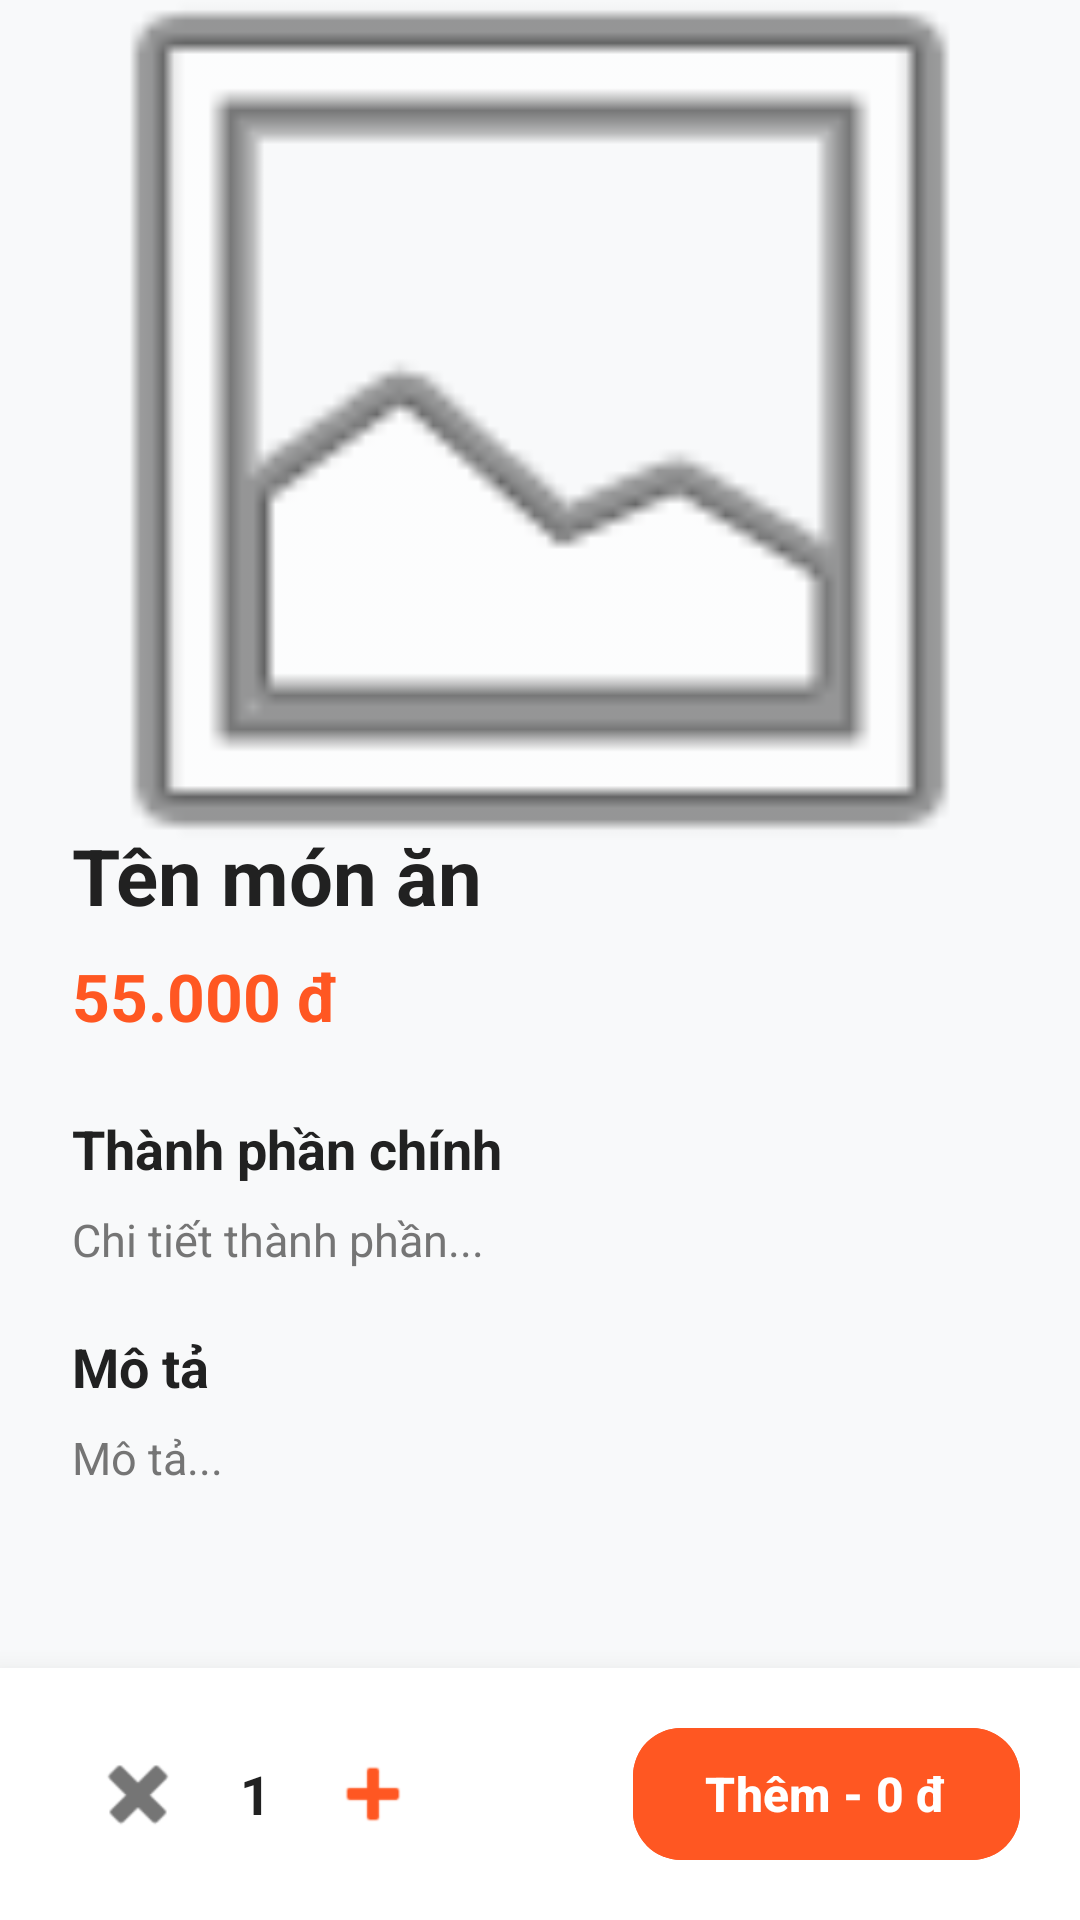

Layout XML and referenced resources for this Android screen:
<!-- AndroidManifest.xml: application theme Theme.MyApplication -->
<!-- res/layout/activity_dish_detail.xml -->
<?xml version="1.0" encoding="utf-8"?>
<androidx.constraintlayout.widget.ConstraintLayout xmlns:android="http://schemas.android.com/apk/res/android"
    xmlns:app="http://schemas.android.com/apk/res-auto"
    android:layout_width="match_parent"
    android:layout_height="match_parent"
    android:background="#F8F9FA">

    <ScrollView
        android:layout_width="match_parent"
        android:layout_height="0dp"
        app:layout_constraintTop_toTopOf="parent"
        app:layout_constraintBottom_toTopOf="@id/bottomBar">

        <LinearLayout
            android:layout_width="match_parent"
            android:layout_height="wrap_content"
            android:orientation="vertical">

            <ImageView
                android:id="@+id/ivDetailImage"
                android:layout_width="match_parent"
                android:layout_height="280dp"
                android:scaleType="centerCrop"
                android:src="@android:drawable/ic_menu_gallery" />

            
            <LinearLayout
                android:layout_width="match_parent"
                android:layout_height="wrap_content"
                android:background="@drawable/bg_rounded_top"
                android:layout_marginTop="-30dp"
                android:orientation="vertical"
                android:padding="24dp"
                android:elevation="4dp">

                <TextView
                    android:id="@+id/tvDetailName"
                    android:layout_width="match_parent"
                    android:layout_height="wrap_content"
                    android:text="Tên món ăn"
                    android:textColor="#212121"
                    android:textSize="26sp"
                    android:textStyle="bold"
                    android:layout_marginBottom="8dp" />

                <TextView
                    android:id="@+id/tvDetailPrice"
                    android:layout_width="match_parent"
                    android:layout_height="wrap_content"
                    android:text="55.000 đ"
                    android:textColor="#FF5722"
                    android:textSize="22sp"
                    android:textStyle="bold"
                    android:layout_marginBottom="24dp" />

                <TextView
                    android:layout_width="match_parent"
                    android:layout_height="wrap_content"
                    android:text="Thành phần chính"
                    android:textColor="#212121"
                    android:textSize="18sp"
                    android:textStyle="bold"
                    android:layout_marginBottom="8dp" />

                <TextView
                    android:id="@+id/tvDetailIngredients"
                    android:layout_width="match_parent"
                    android:layout_height="wrap_content"
                    android:text="Chi tiết thành phần..."
                    android:textColor="#757575"
                    android:textSize="15sp"
                    android:lineSpacingExtra="4dp"
                    android:layout_marginBottom="20dp" />

                <TextView
                    android:layout_width="match_parent"
                    android:layout_height="wrap_content"
                    android:text="Mô tả"
                    android:textColor="#212121"
                    android:textSize="18sp"
                    android:textStyle="bold"
                    android:layout_marginBottom="8dp" />

                <TextView
                    android:id="@+id/tvDetailDesc"
                    android:layout_width="match_parent"
                    android:layout_height="wrap_content"
                    android:text="Mô tả..."
                    android:textColor="#757575"
                    android:textSize="15sp"
                    android:lineSpacingExtra="4dp"
                    android:layout_marginBottom="32dp" />
            </LinearLayout>
        </LinearLayout>
    </ScrollView>

    
    <LinearLayout
        android:id="@+id/bottomBar"
        android:layout_width="match_parent"
        android:layout_height="wrap_content"
        android:orientation="horizontal"
        android:background="#FFFFFF"
        android:elevation="16dp"
        android:paddingHorizontal="20dp"
        android:paddingVertical="16dp"
        android:gravity="center_vertical"
        app:layout_constraintBottom_toBottomOf="parent">

        <LinearLayout
            android:layout_width="wrap_content"
            android:layout_height="wrap_content"
            android:orientation="horizontal"
            android:gravity="center_vertical"
            android:background="@drawable/bg_quantity_btn"
            android:paddingHorizontal="8dp"
            android:paddingVertical="4dp">

            <ImageButton
                android:id="@+id/btnMinus"
                android:layout_width="36dp"
                android:layout_height="36dp"
                android:src="@android:drawable/ic_delete"
                app:tint="#757575"
                android:background="?attr/selectableItemBackgroundBorderless" />

            <TextView
                android:id="@+id/tvQuantity"
                android:layout_width="wrap_content"
                android:layout_height="wrap_content"
                android:text="1"
                android:textColor="#212121"
                android:textSize="18sp"
                android:textStyle="bold"
                android:layout_marginHorizontal="16dp" />

            <ImageButton
                android:id="@+id/btnPlus"
                android:layout_width="36dp"
                android:layout_height="36dp"
                android:src="@android:drawable/ic_input_add"
                app:tint="#FF5722"
                android:background="?attr/selectableItemBackgroundBorderless" />
        </LinearLayout>

        <Space
            android:layout_width="0dp"
            android:layout_height="wrap_content"
            android:layout_weight="1" />

        <com.google.android.material.button.MaterialButton
            android:id="@+id/btnOrder"
            android:layout_width="wrap_content"
            android:layout_height="52dp"
            android:text="Thêm - 0 đ"
            android:textSize="16sp"
            android:textStyle="bold"
            app:cornerRadius="16dp"
            android:backgroundTint="#FF5722" />
    </LinearLayout>

</androidx.constraintlayout.widget.ConstraintLayout>
<!-- resources referenced by this layout -->
<resources>
  <style name="Theme.MyApplication" parent="Base.Theme.MyApplication" />
  <style name="Base.Theme.MyApplication" parent="Theme.Material3.Light.NoActionBar">
          <item name="android:windowBackground">#F8F9FA</item>
          <item name="colorPrimary">#FF5722</item>
      </style>
</resources>
